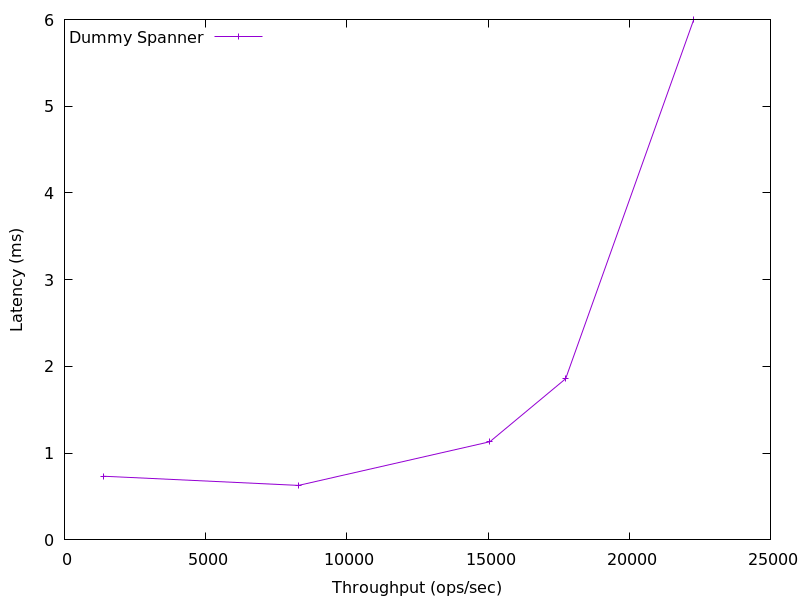

The data file committed next to this chart (first rows):
1394.9005946963778, 0.733644
8288, 0.6286
15063, 1.132
17748, 1.859
22281, 5.996
